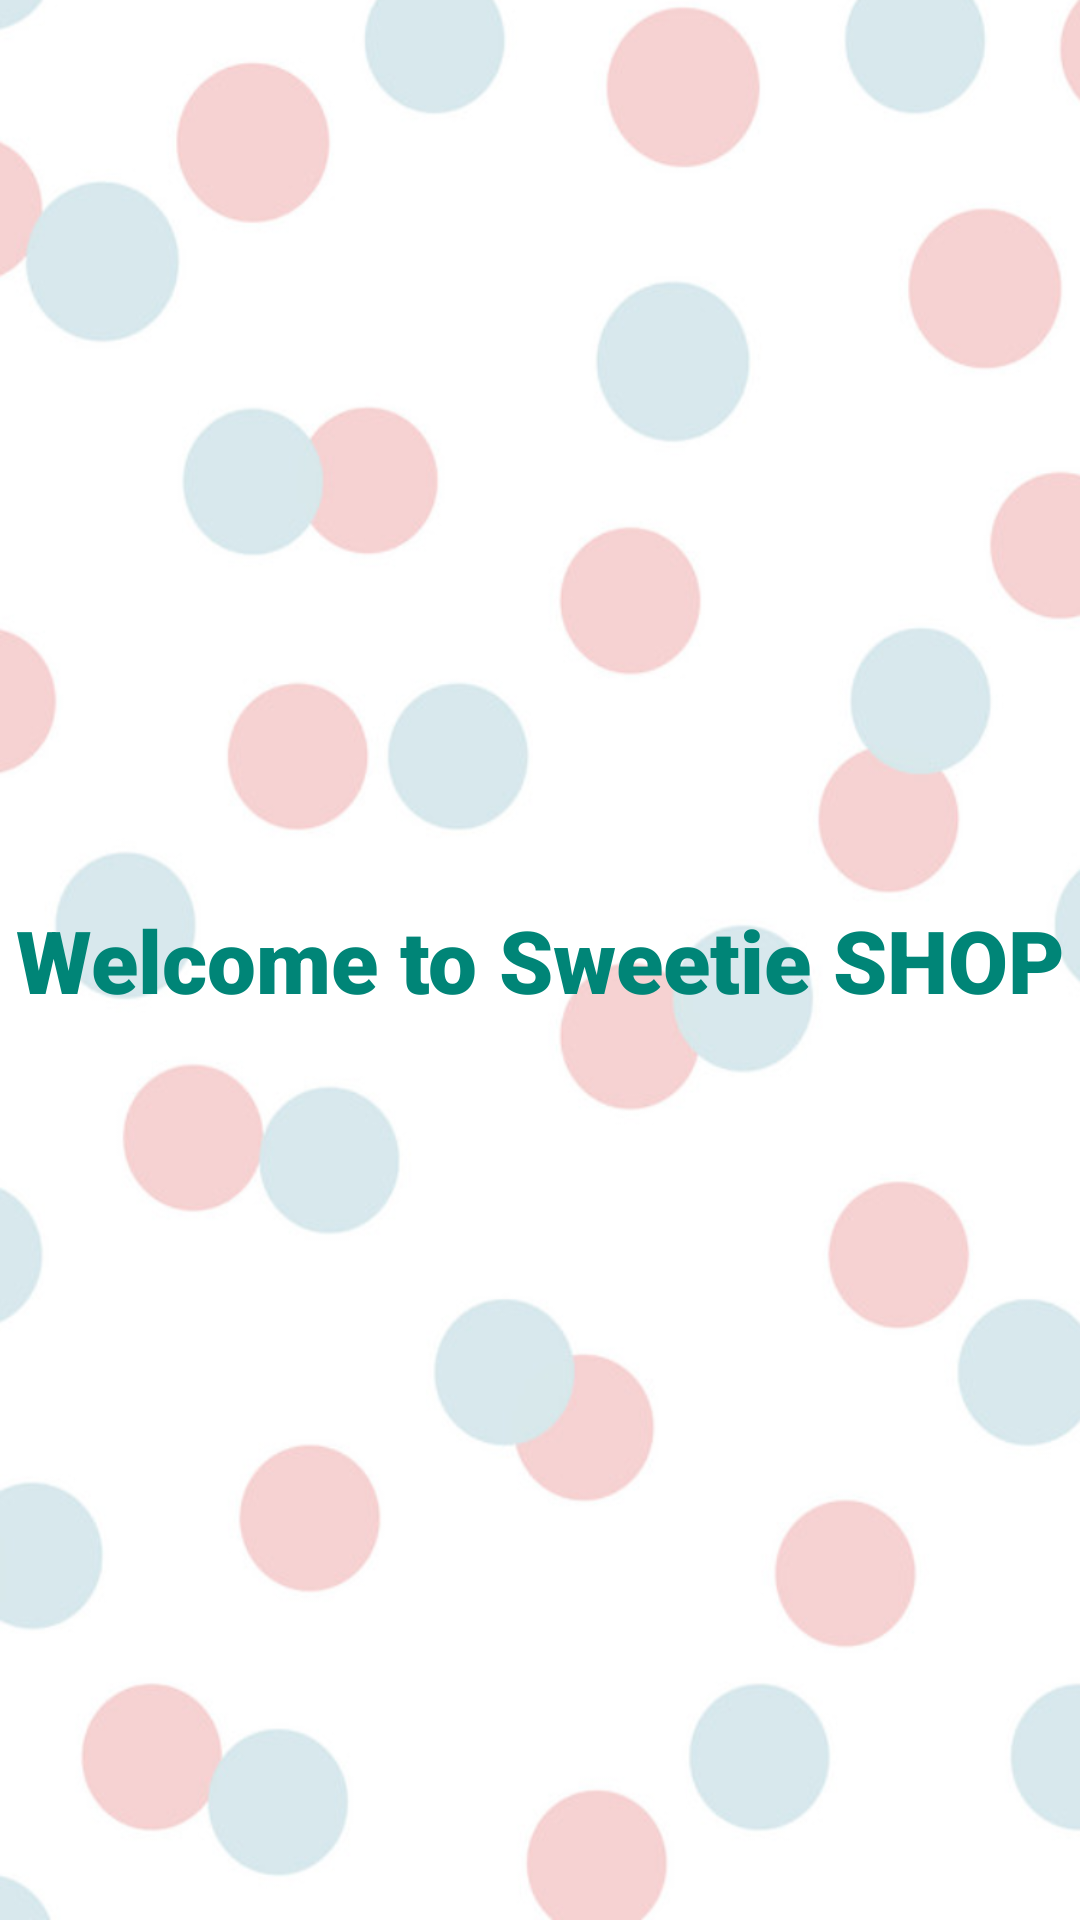

Produce the Android XML layout that renders to this screen, including the resource entries it uses.
<!-- AndroidManifest.xml: application theme AppTheme -->
<!-- res/layout/activity_main.xml -->
<?xml version="1.0" encoding="utf-8"?>
<LinearLayout xmlns:android="http://schemas.android.com/apk/res/android"
    xmlns:app="http://schemas.android.com/apk/res-auto"
    xmlns:tools="http://schemas.android.com/tools"
    android:layout_width="match_parent"
    android:layout_height="match_parent"
    android:gravity="center"
    android:orientation="vertical"
    android:background="@drawable/bg"
    tools:context=".MainActivity">

    <ImageView
        android:id="@+id/imageView"
        android:layout_width="250dp"
        android:layout_height="wrap_content"
        app:srcCompat="@drawable/welcome"
         />


    <TextView
        android:id="@+id/textView"
        android:layout_width="wrap_content"
        android:layout_height="wrap_content"
        android:gravity="center"
        android:textSize="29dp"
        android:fontFamily="sans-serif-black"
        android:textColor="@color/colorPrimary"
        android:text="Welcome to Sweetie SHOP" />

</LinearLayout>
<!-- resources referenced by this layout -->
<resources>
  <color name="colorPrimary">#008577</color>
  <!-- drawable bg: png bitmap (drawable-v24, 264809 bytes) -->
  <style name="AppTheme" parent="Theme.MaterialComponents.Light.DarkActionBar">
          
          <item name="colorPrimary">@color/colorPrimary</item>
          <item name="colorPrimaryDark">@color/colorPrimaryDark</item>
          <item name="colorAccent">@color/pink</item>
      </style>
  <color name="colorPrimaryDark">#00574B</color>
</resources>
